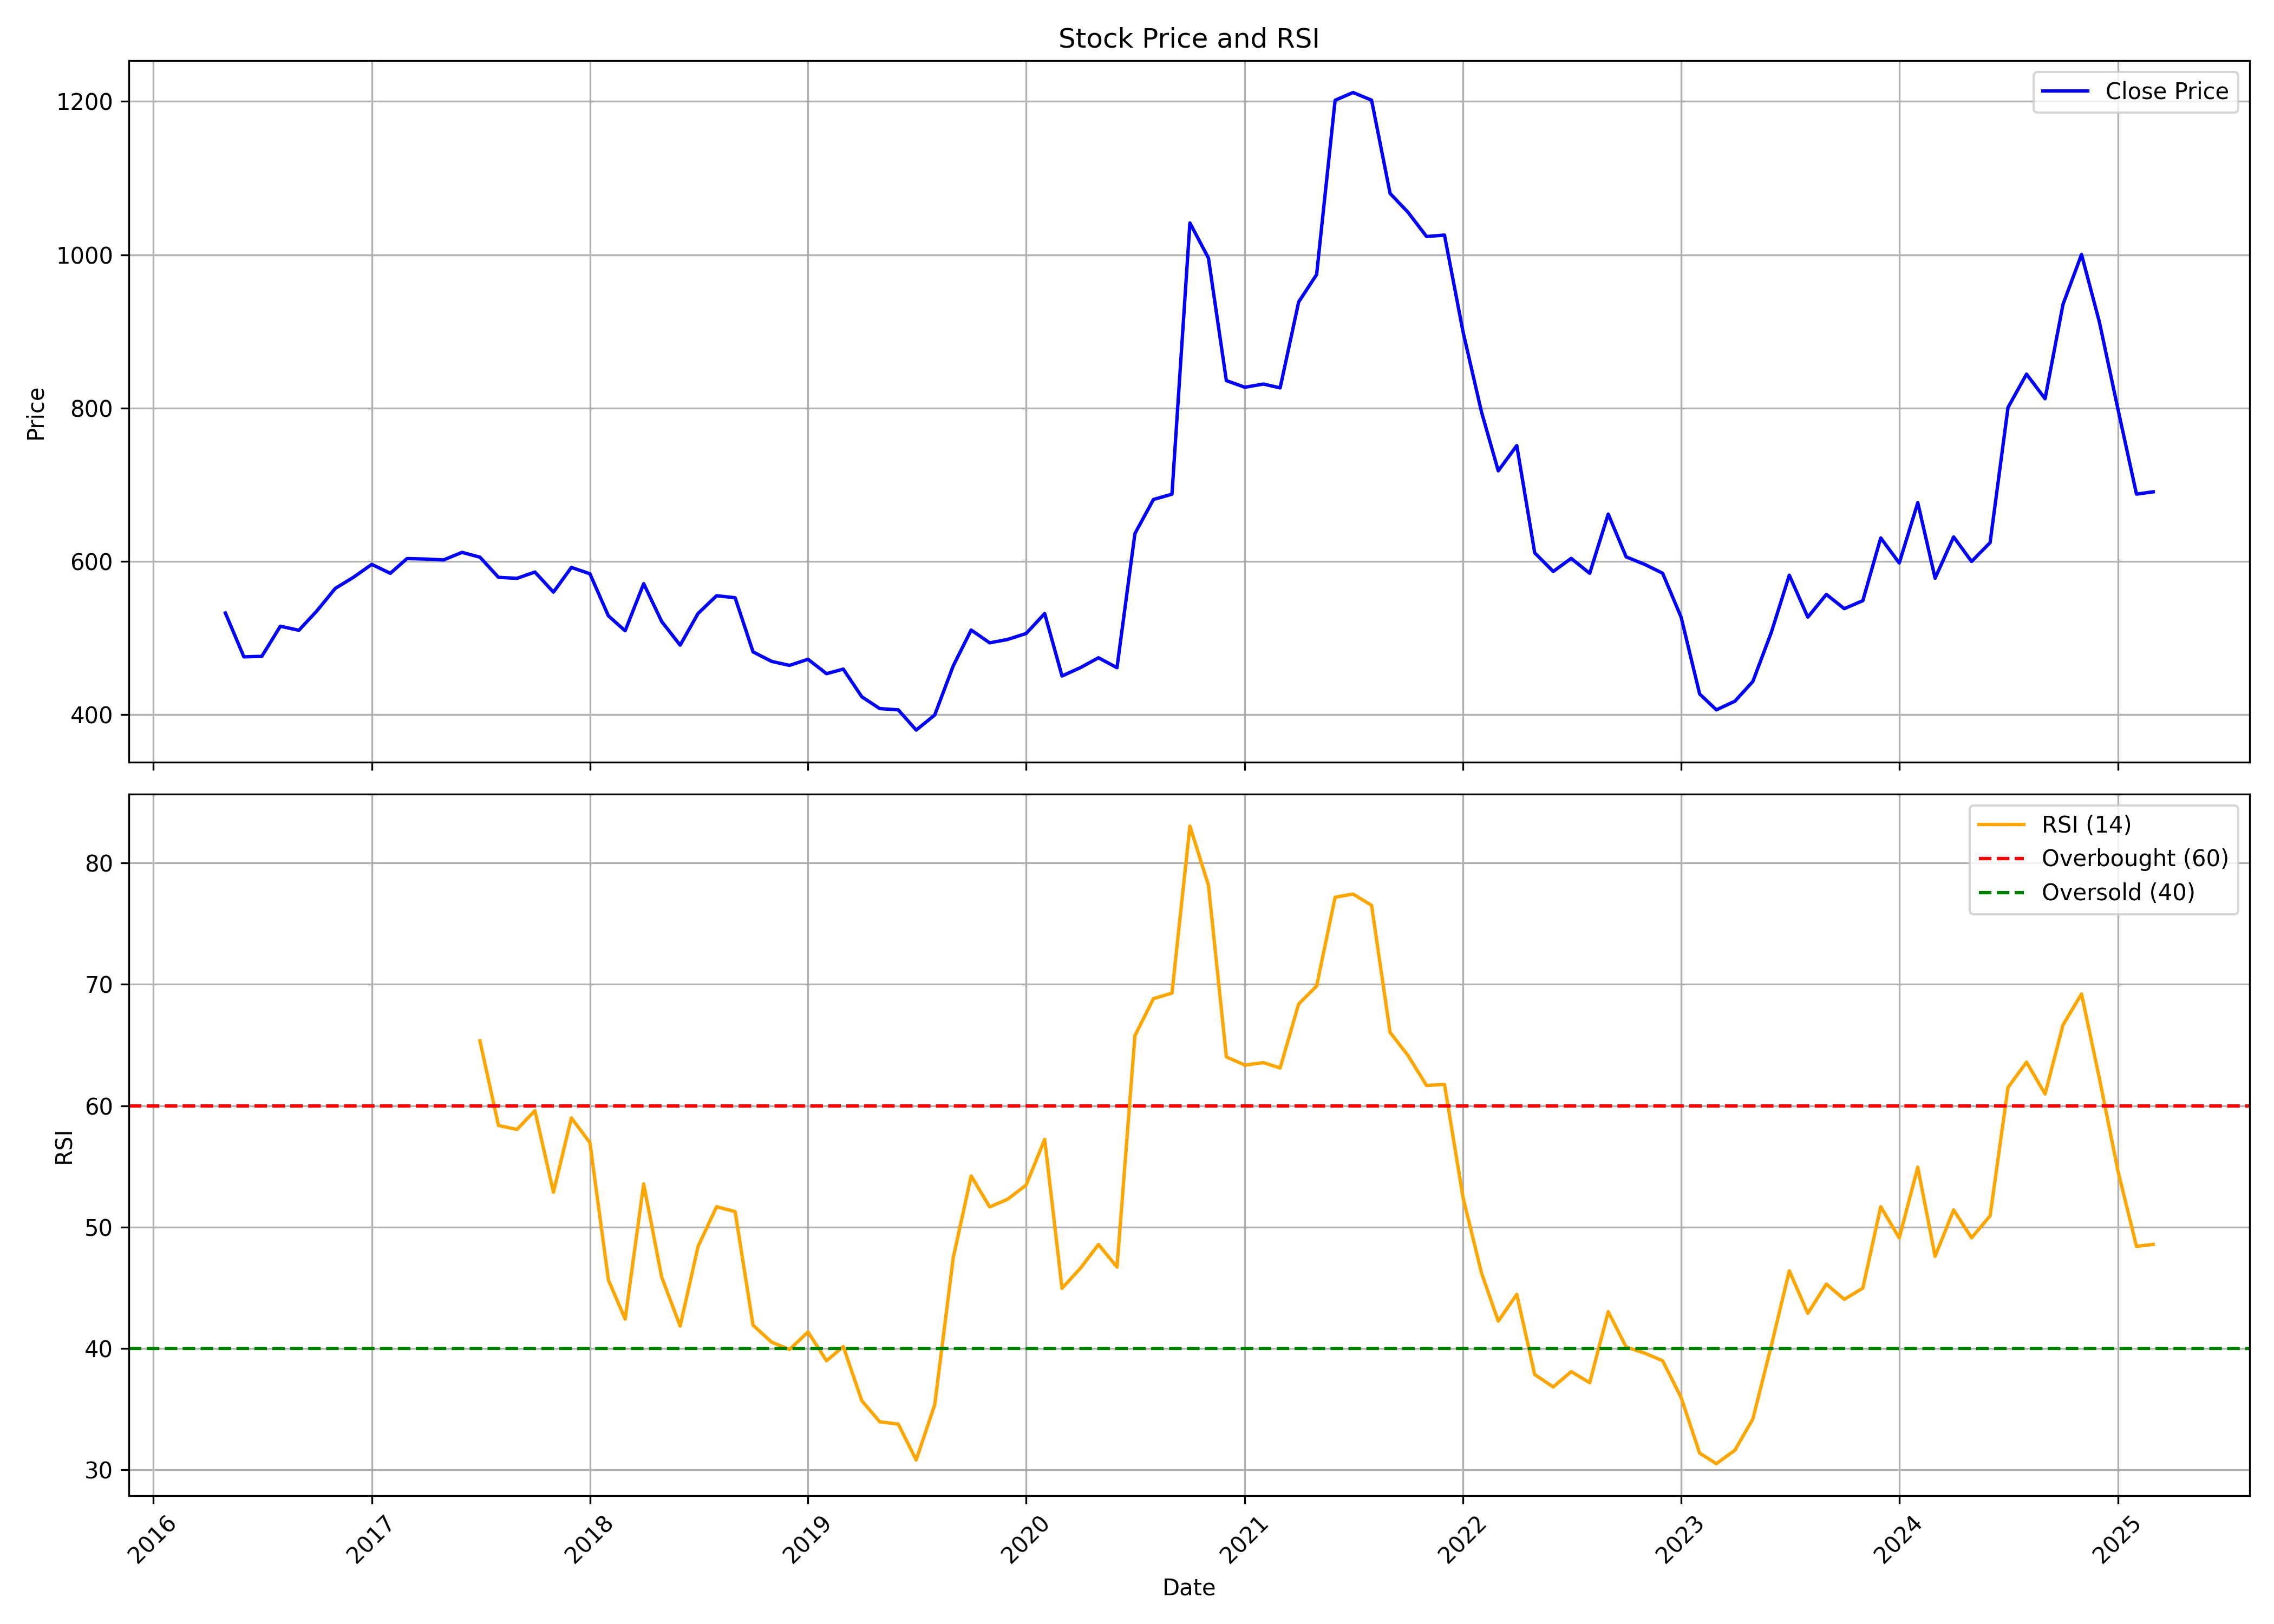

Data behind this chart, as committed beside it:
, date, symbol, open, high, low, close, volume, rsi
0, 2016-05-01, THYROCARE, 553, 553, 486.9, 532.4, 22964618, 
1, 2016-06-01, THYROCARE, 532.5, 557.1, 435.1, 475.2, 6254469, 
2, 2016-07-01, THYROCARE, 476.3, 490.4, 445.7, 475.8, 2236378, 
3, 2016-08-01, THYROCARE, 474.4, 529.5, 449.9, 515.1, 1956340, 
4, 2016-09-01, THYROCARE, 514.7, 556.2, 490.6, 509.9, 2486486, 
5, 2016-10-01, THYROCARE, 505.2, 571.8, 505.2, 535, 1248069, 
6, 2016-11-01, THYROCARE, 544.4, 578, 451, 564.6, 1150061, 
7, 2016-12-01, THYROCARE, 566.5, 601.7, 538.6, 578.8, 1106702, 
8, 2017-01-01, THYROCARE, 578.6, 620, 567.1, 595.9, 676918, 
9, 2017-02-01, THYROCARE, 592.8, 621.8, 576.4, 584.2, 328781, 
10, 2017-03-01, THYROCARE, 587.7, 611.2, 560.6, 603.5, 463559, 
11, 2017-04-01, THYROCARE, 603.5, 655.8, 588.1, 602.8, 587187, 
12, 2017-05-01, THYROCARE, 602.8, 653.2, 576.2, 601.7, 737429, 
13, 2017-06-01, THYROCARE, 601, 636.2, 586.1, 611.5, 1280766, 
14, 2017-07-01, THYROCARE, 601.2, 732.3, 586.8, 605.3, 408559, 65.34
15, 2017-08-01, THYROCARE, 609.2, 613.4, 567.9, 579, 1312844, 58.37
16, 2017-09-01, THYROCARE, 588.2, 591.7, 561.7, 577.7, 636995, 58.04
17, 2017-10-01, THYROCARE, 577.7, 601.1, 564.3, 585.9, 978581, 59.59
18, 2017-11-01, THYROCARE, 594.3, 594.3, 557.9, 559.6, 973057, 52.87
19, 2017-12-01, THYROCARE, 560, 596.9, 543, 591.9, 980228, 58.99
20, 2018-01-01, THYROCARE, 596.9, 613, 575.7, 583.6, 1655413, 56.95
21, 2018-02-01, THYROCARE, 584.2, 602.8, 508.1, 528.6, 1104020, 45.64
22, 2018-03-01, THYROCARE, 535.5, 547.7, 482.5, 509.2, 666285, 42.42
23, 2018-04-01, THYROCARE, 511, 606.6, 495, 570.7, 1843903, 53.56
24, 2018-05-01, THYROCARE, 570.7, 576.4, 488.2, 521.4, 486196, 45.9
25, 2018-06-01, THYROCARE, 523.4, 529, 488.1, 490.4, 763082, 41.85
26, 2018-07-01, THYROCARE, 487.4, 544.3, 479.5, 531.9, 356743, 48.4
27, 2018-08-01, THYROCARE, 535.8, 561.3, 506.9, 555, 717829, 51.68
28, 2018-09-01, THYROCARE, 554.8, 597.6, 507.5, 552.3, 1534869, 51.28
29, 2018-10-01, THYROCARE, 558.2, 582.3, 473.5, 481.7, 1302232, 41.92
30, 2018-11-01, THYROCARE, 481.7, 491.3, 450.7, 469.3, 883169, 40.52
31, 2018-12-01, THYROCARE, 472.7, 496.2, 451.5, 464, 1036920, 39.92
32, 2019-01-01, THYROCARE, 460.1, 478.3, 454.5, 472, 458770, 41.36
33, 2019-02-01, THYROCARE, 471.2, 520.1, 417.1, 453.2, 1274894, 38.99
34, 2019-03-01, THYROCARE, 451.3, 479.9, 443.8, 459.2, 628439, 40.16
35, 2019-04-01, THYROCARE, 454.2, 467.9, 419.9, 423.1, 420310, 35.7
36, 2019-05-01, THYROCARE, 423.1, 425.8, 365.6, 407.7, 1179720, 33.96
37, 2019-06-01, THYROCARE, 412.7, 421.4, 397.9, 406, 329591, 33.77
38, 2019-07-01, THYROCARE, 406, 416.4, 350.2, 379.6, 260285, 30.82
39, 2019-08-01, THYROCARE, 379.6, 417.1, 369.9, 399.3, 447399, 35.37
40, 2019-09-01, THYROCARE, 417.2, 480.7, 403.7, 463.5, 688035, 47.48
41, 2019-10-01, THYROCARE, 464.9, 525.8, 438.5, 510.2, 516464, 54.21
42, 2019-11-01, THYROCARE, 512.2, 543.2, 483.4, 493.5, 901246, 51.66
43, 2019-12-01, THYROCARE, 497.9, 531.2, 477.4, 497.9, 580063, 52.3
44, 2020-01-01, THYROCARE, 494.3, 533.1, 466.8, 505.7, 669221, 53.46
45, 2020-02-01, THYROCARE, 500.5, 655.5, 464.2, 531.7, 4190506, 57.23
46, 2020-03-01, THYROCARE, 541.3, 562.1, 371.4, 450.2, 7709321, 44.96
47, 2020-04-01, THYROCARE, 456, 528.3, 443.3, 461.2, 2744708, 46.62
48, 2020-05-01, THYROCARE, 461.2, 482.2, 437, 474, 1420333, 48.57
49, 2020-06-01, THYROCARE, 474.4, 505.9, 452.4, 461, 1162950, 46.71
50, 2020-07-01, THYROCARE, 455.2, 668.8, 455.1, 636.1, 5554636, 65.77
51, 2020-08-01, THYROCARE, 628.3, 767.8, 572.3, 680.5, 7775475, 68.82
52, 2020-09-01, THYROCARE, 680.5, 749.8, 644.8, 687.5, 2616274, 69.28
53, 2020-10-01, THYROCARE, 696.2, 1099, 682.7, 1041, 18160487, 83.03
54, 2020-11-01, THYROCARE, 1053, 1070, 852.2, 995.7, 3595154, 78.16
55, 2020-12-01, THYROCARE, 1006, 1010, 801.1, 835.7, 2345538, 64.02
56, 2021-01-01, THYROCARE, 839.9, 920.7, 813, 827, 2320540, 63.35
57, 2021-02-01, THYROCARE, 823.8, 878.7, 797.3, 831.2, 3093207, 63.55
58, 2021-03-01, THYROCARE, 833, 850.3, 760.6, 826.2, 3881139, 63.1
59, 2021-04-01, THYROCARE, 832.7, 1007, 826.5, 938.3, 12985846, 68.38
... 47 more rows
